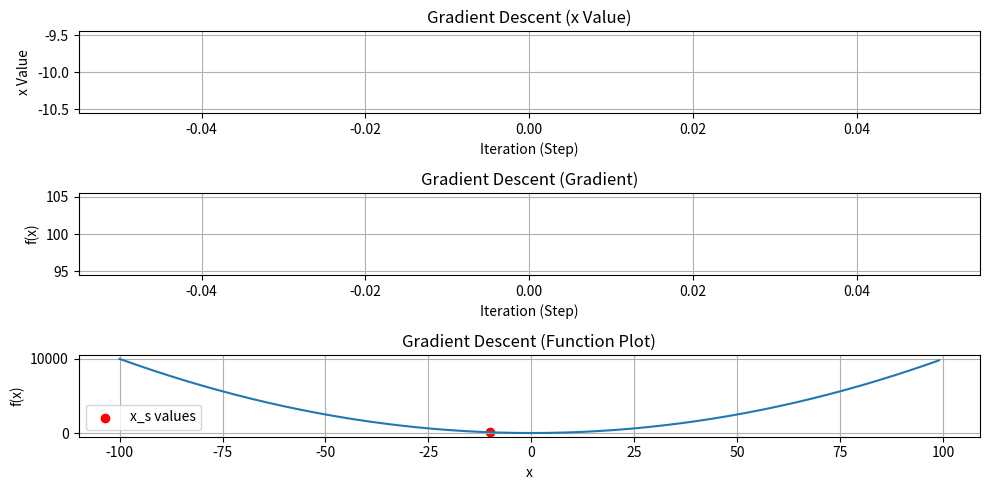

The matplotlib source for this figure:
import matplotlib.pyplot as plt

def gradient_descent(f, x_0, h, L, max_iterations, threshold = 1e-6):
    fx = []
    x_s = []
    for i in range(max_iterations):
        derivative = (f(x_0 + h) - f(x_0 - h)) / (2*h)
        x_a = x_0 - L * derivative
        f_xa = f(x_a)
        fx.append(f_xa)
        x_s.append(x_a)
        print(f"Step {i + 1}: x = {x_a:.6f} | f(x) = {f(x_a):.2f}")

        if f(x_a) - f(x_0) < threshold:
            break
        x_0 = x_a

    return x_0, fx, x_s

def f_x_squared(x: float) -> float:
    return x ** 2

if __name__ == "__main__":
    result, fx, x_s = gradient_descent(
        f=f_x_squared,
        x_0=10.0,
        h=0.001,
        L=1,
        max_iterations=3
    )

    # plt.plot(x_s)
    # plt.title("Gradient Descent (x Value)")
    # plt.xlabel("Iteration (Step)")
    # plt.ylabel("x Value")
    # plt.grid(True)
    # plt.show()

    # plt.plot(fx)
    # plt.title("Gradient Descent (Gradient)")
    # plt.xlabel("Iteration (Step)")
    # plt.ylabel("f(x)")
    # plt.grid(True)
    # plt.show()
    print(result)
    print(fx)
    print(x_s)

    plt.figure(figsize=(10, 5))
    plt.subplot(3, 1, 1)
    plt.plot(x_s)
    plt.title("Gradient Descent (x Value)")
    plt.xlabel("Iteration (Step)")
    plt.ylabel("x Value")
    plt.grid(True)
    plt.subplot(3, 1, 2)
    plt.plot(fx)
    plt.title("Gradient Descent (Gradient)")
    plt.xlabel("Iteration (Step)")
    plt.ylabel("f(x)")
    plt.grid(True)

    # Plot the function f(x) = x^2 with values of x dotted using x_s with visualization of how x_s changes as lines 
    x = [i for i in range(-100, 100)]
    y = [f_x_squared(i) for i in x]
    plt.subplot(3, 1, 3)
    plt.plot(x, y)
    plt.scatter(x_s, [f_x_squared(i) for i in x_s], color='red', label='x_s values')
    for i in range(len(x_s)-1):
        plt.plot([x_s[i], x_s[i+1]], [f_x_squared(x_s[i]), f_x_squared(x_s[i+1])], linestyle='--', color='gray')

    plt.title("Gradient Descent (Function Plot)")
    plt.xlabel("x")
    plt.ylabel("f(x)")
    plt.legend()
    plt.grid(True)
    plt.tight_layout()
    plt.show()
    plt.savefig("gradient_descent_lr(0).png")

